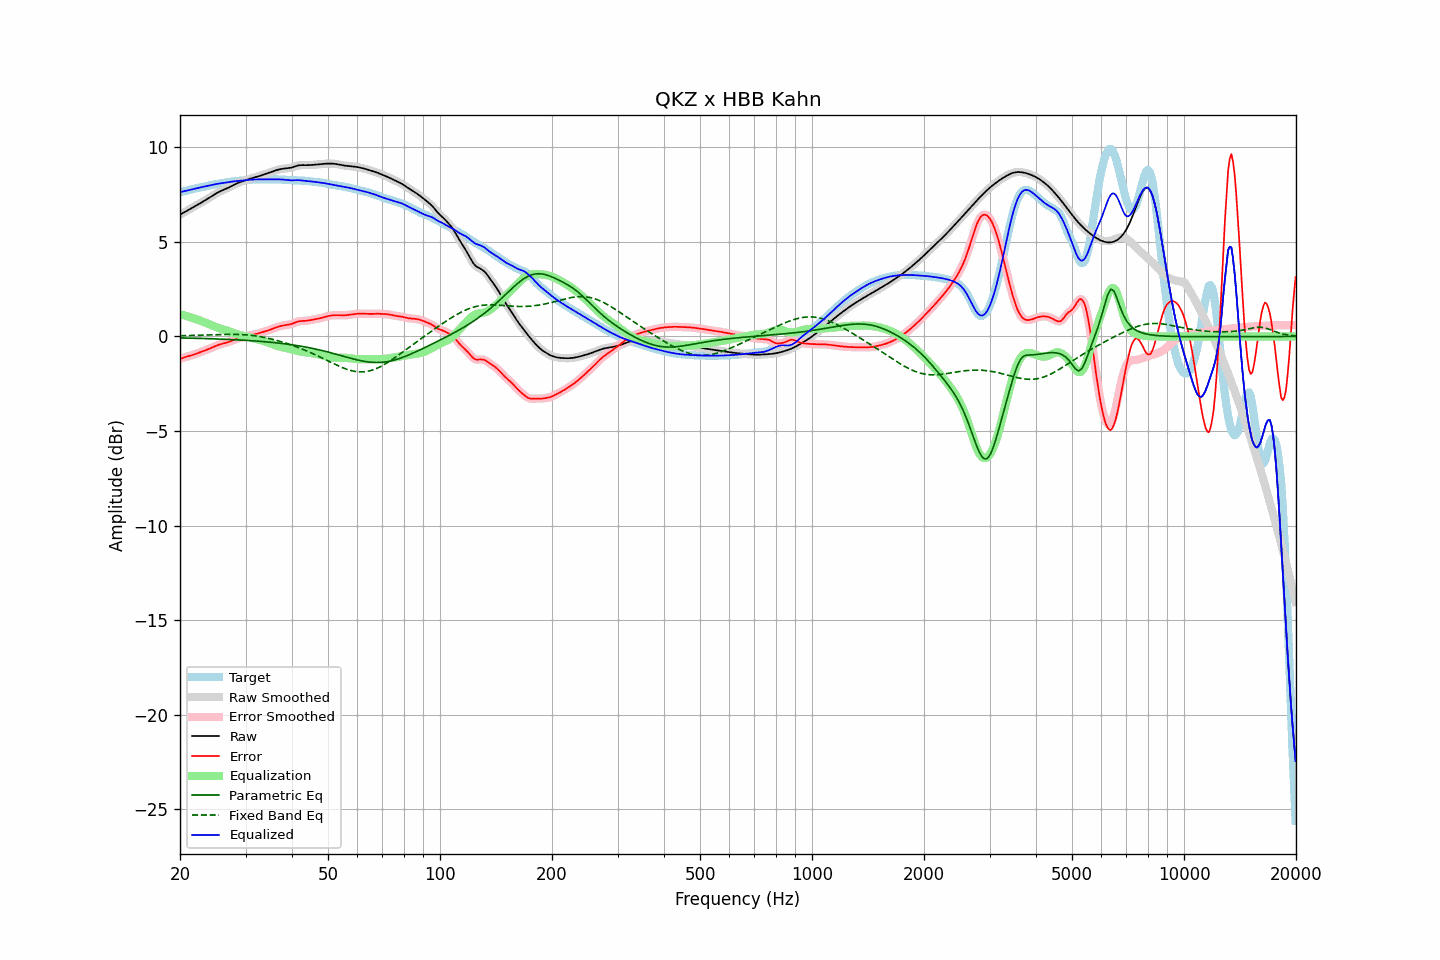

The table this chart was drawn from, first rows:
frequency, raw, error, smoothed, error_smoothed, equalization, parametric_eq, fixed_band_eq, equalized_raw, equalized_smoothed, target
20.00, 6.45, -1.19, 6.45, -1.19, 1.18, -0.08, 0.04, 7.64, 7.64, 7.64
20.20, 6.49, -1.16, 6.49, -1.16, 1.16, -0.08, 0.04, 7.65, 7.65, 7.66
20.40, 6.54, -1.13, 6.54, -1.13, 1.13, -0.08, 0.04, 7.67, 7.67, 7.67
20.61, 6.58, -1.10, 6.58, -1.10, 1.11, -0.08, 0.04, 7.69, 7.69, 7.68
20.81, 6.63, -1.07, 6.63, -1.07, 1.08, -0.08, 0.05, 7.71, 7.71, 7.71
21.02, 6.68, -1.05, 6.68, -1.05, 1.05, -0.09, 0.05, 7.73, 7.73, 7.73
21.23, 6.73, -1.02, 6.73, -1.02, 1.02, -0.09, 0.05, 7.76, 7.75, 7.75
21.44, 6.78, -1.00, 6.78, -1.00, 1.00, -0.09, 0.05, 7.77, 7.77, 7.78
21.66, 6.82, -0.97, 6.82, -0.97, 0.97, -0.09, 0.06, 7.79, 7.79, 7.80
21.87, 6.87, -0.94, 6.87, -0.94, 0.94, -0.09, 0.06, 7.81, 7.81, 7.82
22.09, 6.92, -0.92, 6.92, -0.92, 0.91, -0.10, 0.06, 7.83, 7.83, 7.83
22.31, 6.97, -0.88, 6.97, -0.88, 0.88, -0.10, 0.06, 7.85, 7.85, 7.85
22.54, 7.02, -0.85, 7.02, -0.85, 0.85, -0.10, 0.07, 7.87, 7.87, 7.87
22.76, 7.07, -0.82, 7.07, -0.82, 0.82, -0.10, 0.07, 7.89, 7.89, 7.89
22.99, 7.12, -0.79, 7.12, -0.79, 0.79, -0.11, 0.07, 7.91, 7.91, 7.91
23.22, 7.17, -0.76, 7.17, -0.76, 0.76, -0.11, 0.07, 7.93, 7.93, 7.93
23.45, 7.22, -0.72, 7.22, -0.72, 0.72, -0.11, 0.08, 7.94, 7.94, 7.94
23.69, 7.27, -0.69, 7.27, -0.69, 0.69, -0.11, 0.08, 7.96, 7.96, 7.96
23.92, 7.32, -0.66, 7.32, -0.66, 0.65, -0.12, 0.08, 7.98, 7.98, 7.98
24.16, 7.38, -0.62, 7.38, -0.62, 0.62, -0.12, 0.09, 8.00, 8.00, 8.00
24.40, 7.43, -0.59, 7.43, -0.58, 0.58, -0.12, 0.09, 8.01, 8.01, 8.02
24.65, 7.49, -0.55, 7.49, -0.55, 0.55, -0.13, 0.09, 8.03, 8.03, 8.03
24.89, 7.54, -0.51, 7.54, -0.51, 0.51, -0.13, 0.09, 8.05, 8.05, 8.05
25.14, 7.59, -0.47, 7.59, -0.47, 0.48, -0.13, 0.10, 8.07, 8.07, 8.06
25.39, 7.64, -0.44, 7.64, -0.44, 0.45, -0.13, 0.10, 8.09, 8.08, 8.08
25.65, 7.68, -0.41, 7.68, -0.41, 0.42, -0.14, 0.10, 8.10, 8.10, 8.09
25.91, 7.72, -0.39, 7.72, -0.39, 0.39, -0.14, 0.10, 8.11, 8.11, 8.11
26.16, 7.75, -0.37, 7.75, -0.37, 0.37, -0.15, 0.11, 8.12, 8.12, 8.12
26.43, 7.79, -0.35, 7.79, -0.35, 0.34, -0.15, 0.11, 8.13, 8.13, 8.14
26.69, 7.83, -0.32, 7.83, -0.32, 0.32, -0.15, 0.11, 8.14, 8.14, 8.15
26.96, 7.86, -0.30, 7.87, -0.30, 0.29, -0.16, 0.11, 8.16, 8.16, 8.16
27.23, 7.91, -0.27, 7.91, -0.27, 0.26, -0.16, 0.11, 8.17, 8.17, 8.17
27.50, 7.95, -0.23, 7.95, -0.23, 0.23, -0.16, 0.11, 8.18, 8.18, 8.19
27.77, 8.00, -0.20, 8.00, -0.20, 0.20, -0.17, 0.11, 8.20, 8.20, 8.20
28.05, 8.04, -0.16, 8.04, -0.16, 0.17, -0.17, 0.11, 8.21, 8.21, 8.21
28.33, 8.08, -0.13, 8.08, -0.13, 0.14, -0.18, 0.11, 8.22, 8.22, 8.22
28.62, 8.12, -0.11, 8.12, -0.11, 0.11, -0.18, 0.11, 8.23, 8.23, 8.22
28.90, 8.15, -0.08, 8.15, -0.08, 0.08, -0.19, 0.10, 8.23, 8.23, 8.23
29.19, 8.18, -0.06, 8.18, -0.06, 0.06, -0.19, 0.10, 8.24, 8.24, 8.24
29.48, 8.21, -0.04, 8.21, -0.04, 0.04, -0.20, 0.10, 8.25, 8.25, 8.25
29.78, 8.24, -0.02, 8.24, -0.02, 0.02, -0.20, 0.09, 8.26, 8.26, 8.26
30.08, 8.27, 0.00, 8.27, 0.00, -0.00, -0.21, 0.08, 8.27, 8.27, 8.27
30.38, 8.30, 0.02, 8.30, 0.02, -0.02, -0.21, 0.08, 8.28, 8.28, 8.28
30.68, 8.33, 0.04, 8.33, 0.04, -0.04, -0.22, 0.07, 8.29, 8.29, 8.28
30.99, 8.35, 0.06, 8.35, 0.06, -0.06, -0.22, 0.06, 8.29, 8.29, 8.29
31.30, 8.38, 0.08, 8.38, 0.08, -0.08, -0.23, 0.05, 8.30, 8.30, 8.30
31.61, 8.40, 0.10, 8.40, 0.10, -0.10, -0.23, 0.04, 8.30, 8.30, 8.30
31.93, 8.42, 0.12, 8.42, 0.12, -0.12, -0.24, 0.03, 8.30, 8.30, 8.30
32.24, 8.45, 0.14, 8.45, 0.14, -0.14, -0.25, 0.02, 8.30, 8.30, 8.31
32.57, 8.48, 0.17, 8.48, 0.17, -0.17, -0.25, 0.00, 8.31, 8.31, 8.31
32.89, 8.50, 0.19, 8.50, 0.19, -0.19, -0.26, -0.01, 8.31, 8.31, 8.31
33.22, 8.53, 0.22, 8.53, 0.22, -0.22, -0.27, -0.03, 8.31, 8.31, 8.31
33.55, 8.56, 0.24, 8.56, 0.24, -0.24, -0.27, -0.04, 8.31, 8.31, 8.31
33.89, 8.58, 0.27, 8.58, 0.27, -0.27, -0.28, -0.06, 8.31, 8.31, 8.31
34.23, 8.61, 0.30, 8.61, 0.30, -0.30, -0.29, -0.08, 8.31, 8.31, 8.31
34.57, 8.64, 0.33, 8.64, 0.33, -0.33, -0.30, -0.10, 8.31, 8.31, 8.31
34.92, 8.67, 0.36, 8.67, 0.36, -0.36, -0.30, -0.12, 8.31, 8.31, 8.31
35.27, 8.71, 0.39, 8.71, 0.39, -0.39, -0.31, -0.14, 8.31, 8.31, 8.31
35.62, 8.74, 0.42, 8.74, 0.42, -0.42, -0.32, -0.16, 8.31, 8.31, 8.31
35.97, 8.77, 0.46, 8.77, 0.46, -0.45, -0.33, -0.18, 8.31, 8.31, 8.31
... 635 more rows
